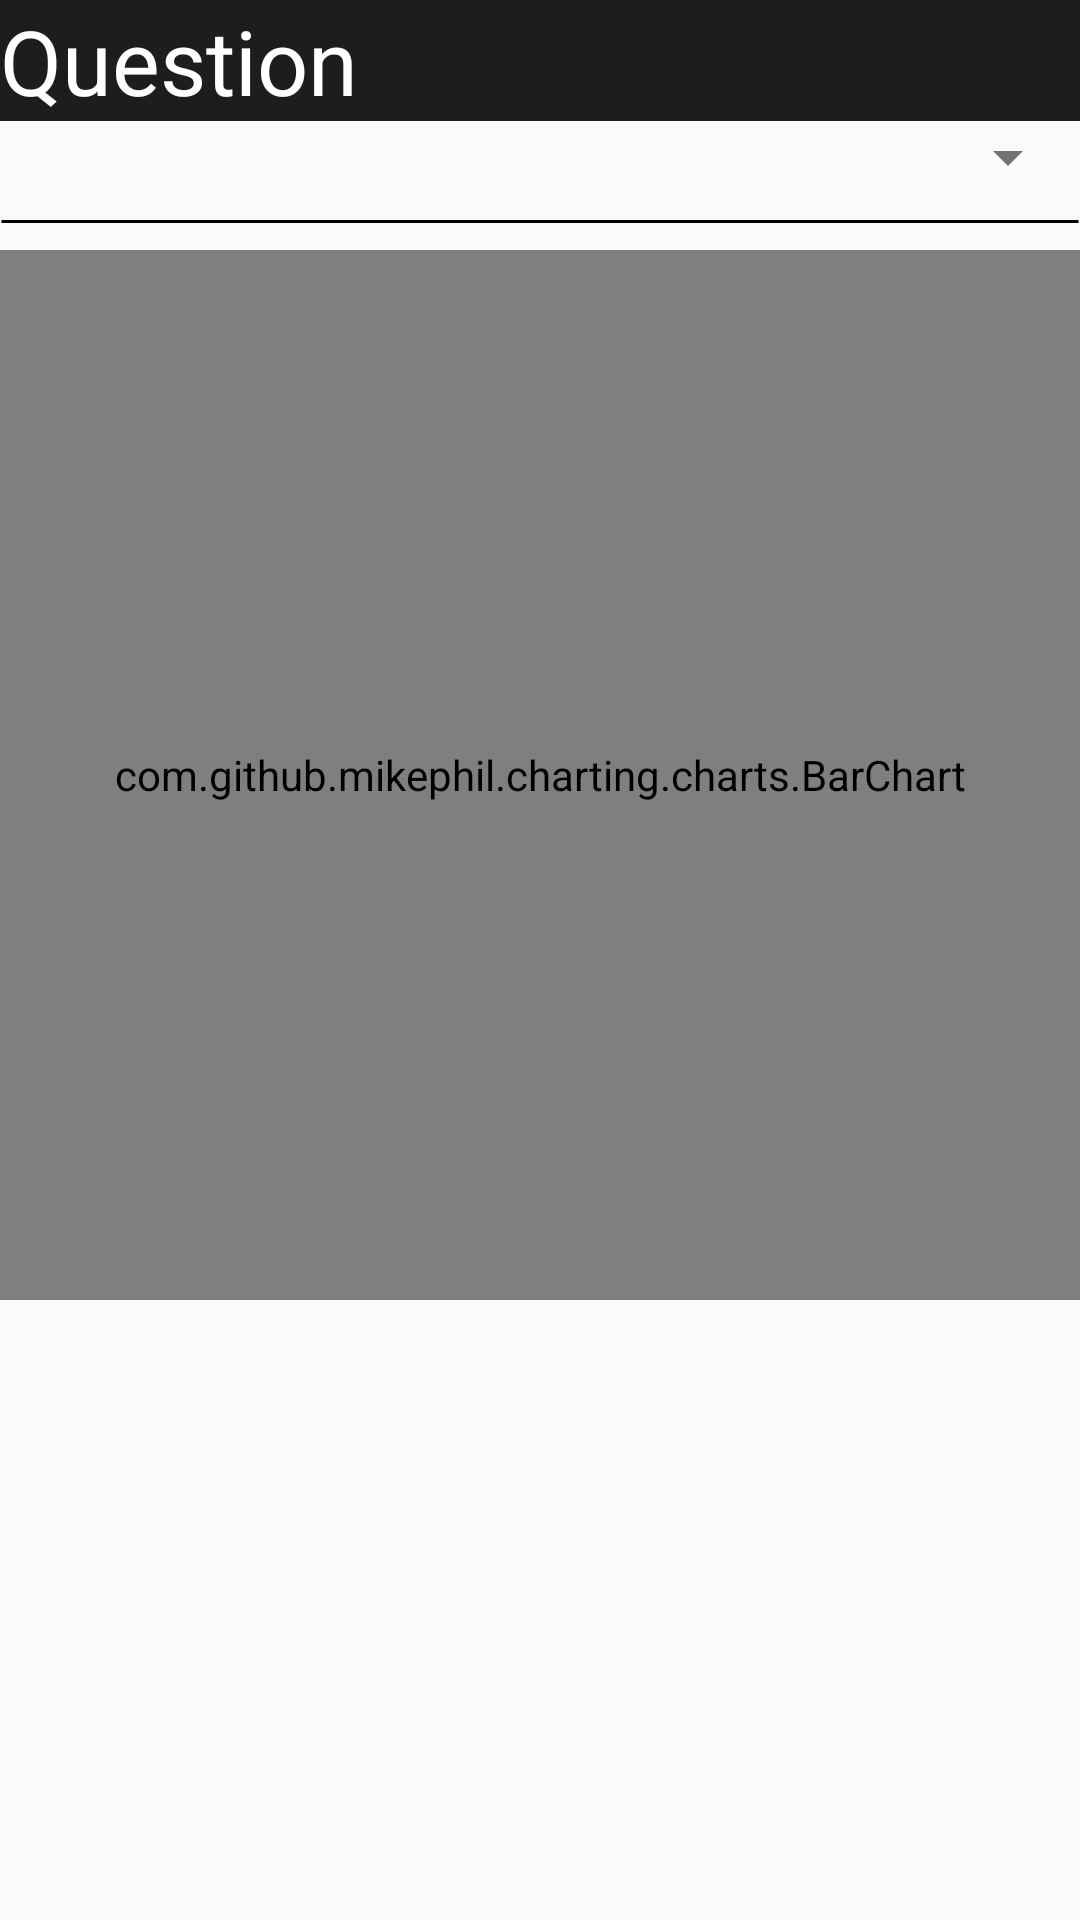

Here is an Android app screen rendered from its layout file. Give the layout XML and the strings, colors and styles it references.
<!-- AndroidManifest.xml: application theme AppTheme -->
<!-- res/layout/edittext_int_analytics.xml -->
<?xml version="1.0" encoding="utf-8"?>
<LinearLayout
    xmlns:android="http://schemas.android.com/apk/res/android"
    android:layout_width="match_parent"
    android:layout_height="match_parent"
    android:orientation="vertical">

    <TextView
        android:layout_width="match_parent"
        android:layout_height="wrap_content"
        android:text="Question"
        android:textSize="30dp"
        android:textColor="@color/white"
        android:id="@+id/question_int_analytics"
        android:background="@color/colorPrimary"/>

    <Spinner
        android:theme="@style/ThemeOverlay.AppCompat.Light"
        android:layout_width="match_parent"
        android:layout_height="wrap_content"
        android:elevation="10dp"
        android:id="@+id/spinner_int_analytics">


    </Spinner>
    <TextView
        android:layout_width="match_parent"
        android:layout_height="wrap_content"
        android:background="@drawable/horizontal_line"/>

    <com.github.mikephil.charting.charts.BarChart
        android:layout_width="match_parent"
        android:layout_height="350dp"
        android:id="@+id/barChartAnalytics">

    </com.github.mikephil.charting.charts.BarChart>

    <TextView
        android:layout_width="match_parent"
        android:layout_height="wrap_content"
        android:id="@+id/show"/>

</LinearLayout>
<!-- resources referenced by this layout -->
<resources>
  <color name="colorPrimary">#1D1D1D</color>
  <color name="white">#FFFFFF</color>
  <!-- drawable horizontal_line (drawable) -->
  <shape xmlns:android="http://schemas.android.com/apk/res/android"
      android:shape="line">
      <stroke android:width="1dp"/>
      <size android:height="1dp" />
      <solid  android:color="#C12E2E2E"/>
      <padding android:right="15dp"
          android:left="15dp"/>
  </shape>
  <style name="AppTheme" parent="Theme.AppCompat.Light.DarkActionBar">
          
          <item name="colorPrimary">@color/colorPrimary</item>
          <item name="colorPrimaryDark">@color/colorPrimaryDark</item>
          <item name="colorAccent">@color/colorAccent</item>
          <item name="drawerArrowStyle">@style/DrawerArrowStyle</item>
          <item name="windowActionBar">false</item>
          <item name="windowNoTitle">true</item>
          <item name="android:textColorHint">@color/white</item>
          <item name="android:textColorSecondary">@color/color_icon</item>
      </style>
  <color name="colorPrimaryDark">#000000</color>
  <color name="colorAccent">#1D917F</color>
  <style name="DrawerArrowStyle" parent="Widget.AppCompat.DrawerArrowToggle">
          <item name="color">@android:color/white</item>
      </style>
  <color name="color_icon">#fff</color>
</resources>
